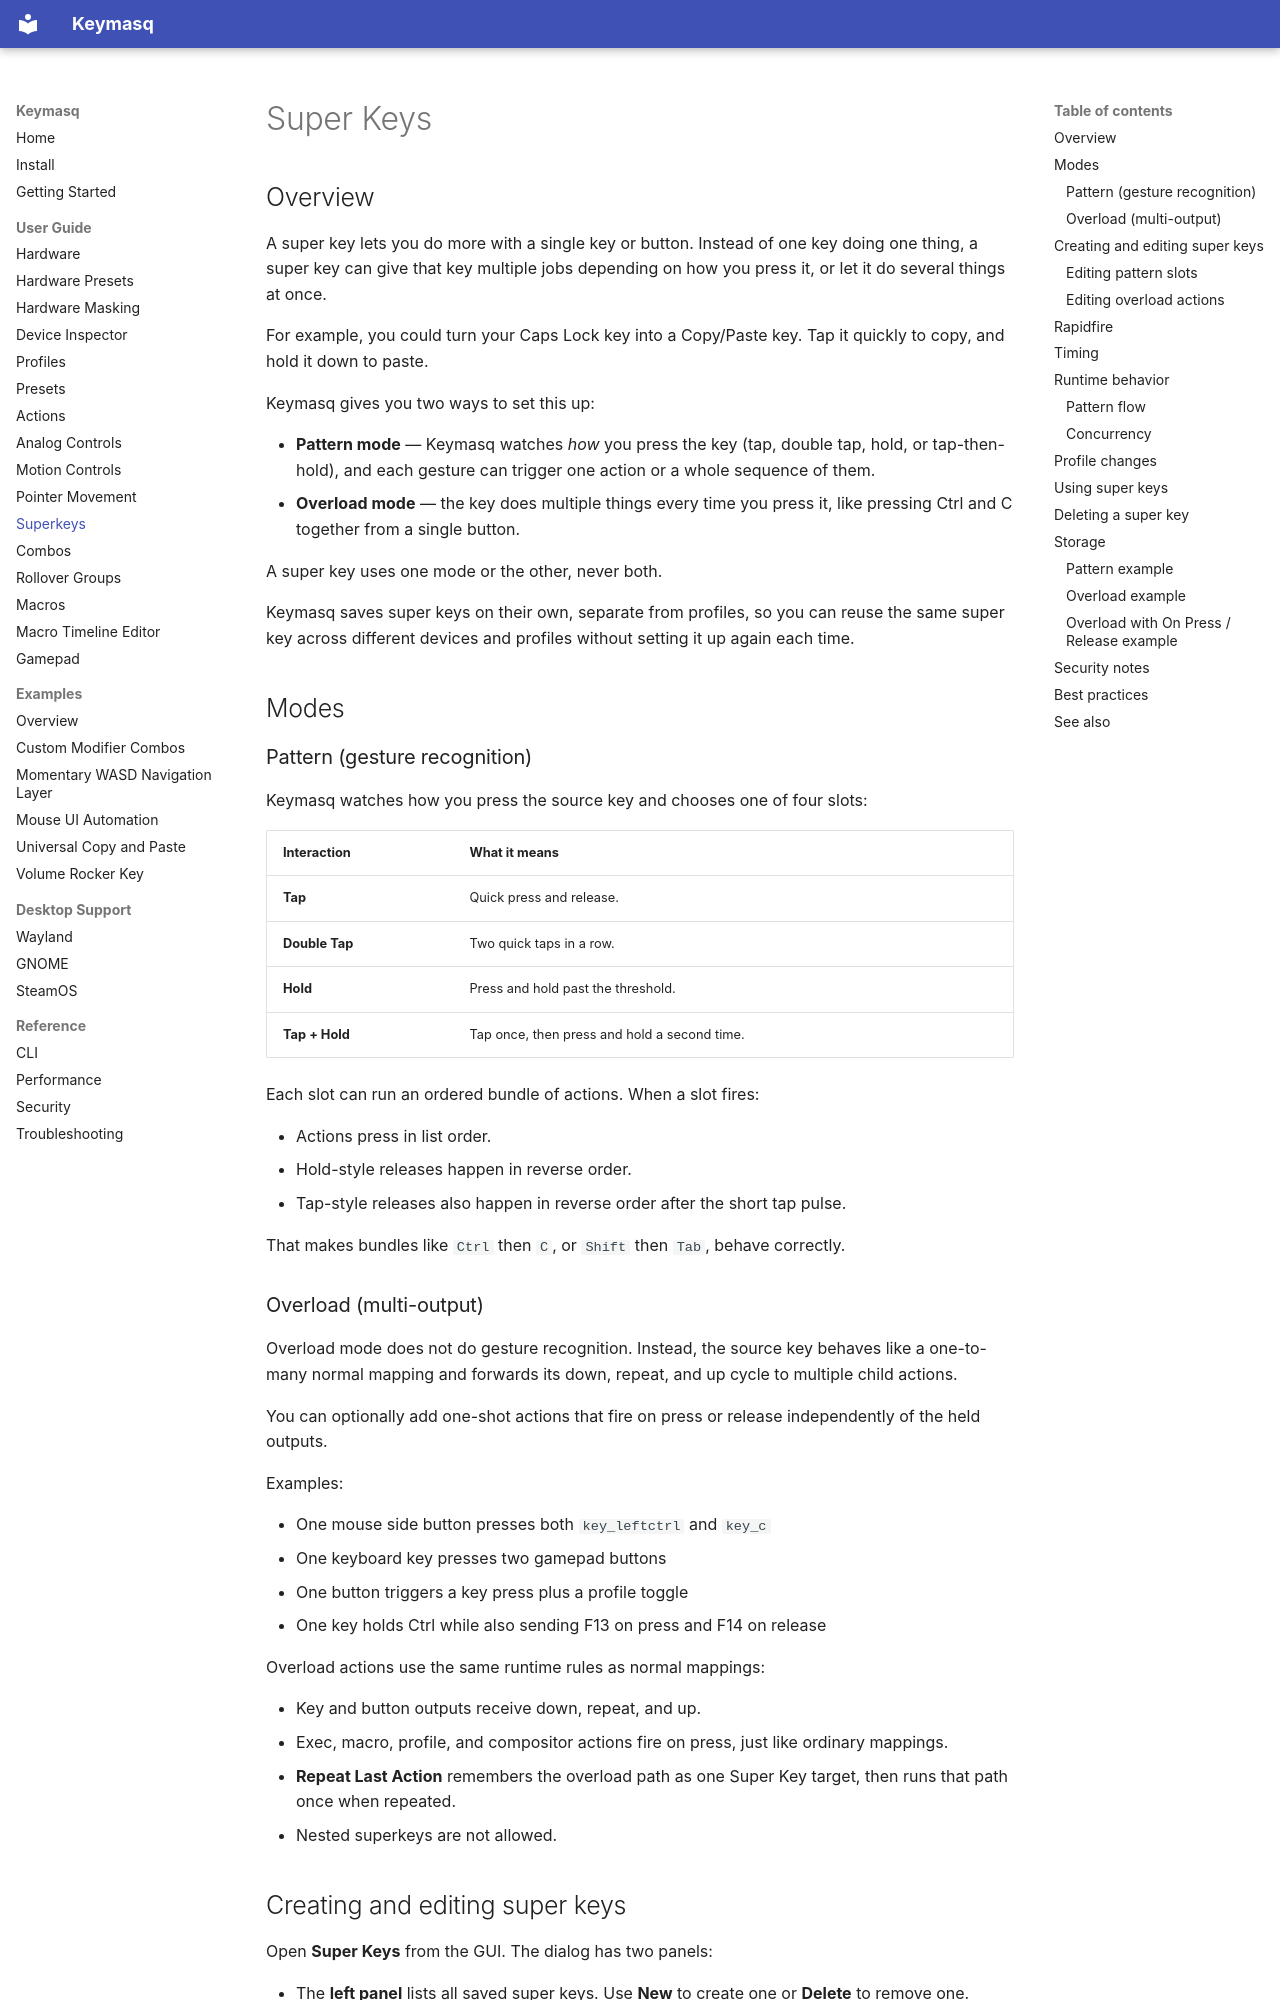

repository: nyrda/keymasq · page: superkeys/index.html · generator: mkdocs

# Super Keys

## Overview

A super key lets you do more with a single key or button. Instead of one
key doing one thing, a super key can give that key multiple jobs depending
on how you press it, or let it do several things at once.

For example, you could turn your Caps Lock key into a Copy/Paste key. Tap it
quickly to copy, and hold it down to paste.

Keymasq gives you two ways to set this up:

- **Pattern mode** — Keymasq watches *how* you press the key (tap, double
  tap, hold, or tap-then-hold), and each gesture can trigger one action or a
  whole sequence of them.
- **Overload mode** — the key does multiple things every time you press it,
  like pressing Ctrl and C together from a single button.

A super key uses one mode or the other, never both.

Keymasq saves super keys on their own, separate from profiles, so you can
reuse the same super key across different devices and profiles without
setting it up again each time.

## Modes

### Pattern (gesture recognition)

Keymasq watches how you press the source key and chooses one of four
slots:

| Interaction | What it means |
|---|---|
| **Tap** | Quick press and release. |
| **Double Tap** | Two quick taps in a row. |
| **Hold** | Press and hold past the threshold. |
| **Tap + Hold** | Tap once, then press and hold a second time. |

Each slot can run an ordered bundle of actions. When a slot fires:

- Actions press in list order.
- Hold-style releases happen in reverse order.
- Tap-style releases also happen in reverse order after the short tap pulse.

That makes bundles like `Ctrl` then `C`, or `Shift` then `Tab`, behave
correctly.

### Overload (multi-output)

Overload mode does not do gesture recognition. Instead, the source key
behaves like a one-to-many normal mapping and forwards its down, repeat,
and up cycle to multiple child actions.

You can optionally add one-shot actions that fire on press or release
independently of the held outputs.

Examples:

- One mouse side button presses both `key_leftctrl` and `key_c`
- One keyboard key presses two gamepad buttons
- One button triggers a key press plus a profile toggle
- One key holds Ctrl while also sending F13 on press and F14 on release

Overload actions use the same runtime rules as normal mappings:

- Key and button outputs receive down, repeat, and up.
- Exec, macro, profile, and compositor actions fire on press, just like
  ordinary mappings.
- **Repeat Last Action** remembers the overload path as one Super Key target,
  then runs that path once when repeated.
- Nested superkeys are not allowed.
